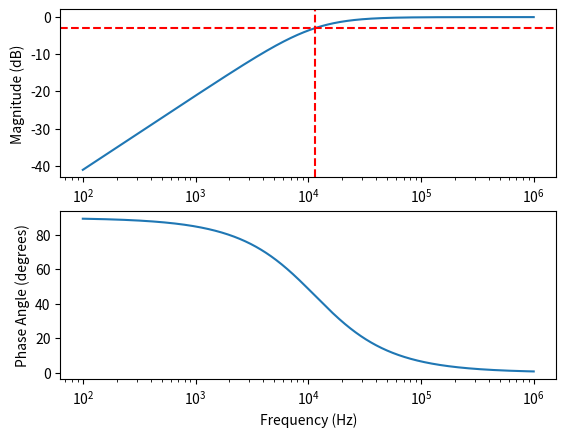

This figure's Python source:
import numpy as np
import matplotlib.pyplot as plt

C = 2.8e-9   # F
R = 5000     # ohm
omega0 = 1/(R*C)
f0 = omega0/(2*np.pi)

f = np.logspace(start=2, stop=6, base=10, num=10001, endpoint=True)
omega = 2.0*np.pi*f

TA = 1/(1-1j*(omega0/omega))

# Find the cut off frequency:
print(np.abs(TA))
difference_array = np.abs(np.abs(TA)-1/np.sqrt(2))
index = difference_array.argmin()
cutofff = f[index]

fig, (ax1, ax2) = plt.subplots(num=1, nrows=2, clear=True)
ax1.semilogx(f, 20*np.log10(np.abs(TA)))
ax1.axhline(-3,color='r',linestyle='--')
ax1.axvline(cutofff,color='r',linestyle='--')
ax2.semilogx(f, np.angle(TA)*180/np.pi)
plt.xlabel('Frequency (Hz)')
ax1.set_ylabel('Magnitude (dB)')
ax2.set_ylabel('Phase Angle (degrees)')
plt.savefig('bodeplot.pdf')
plt.show()
